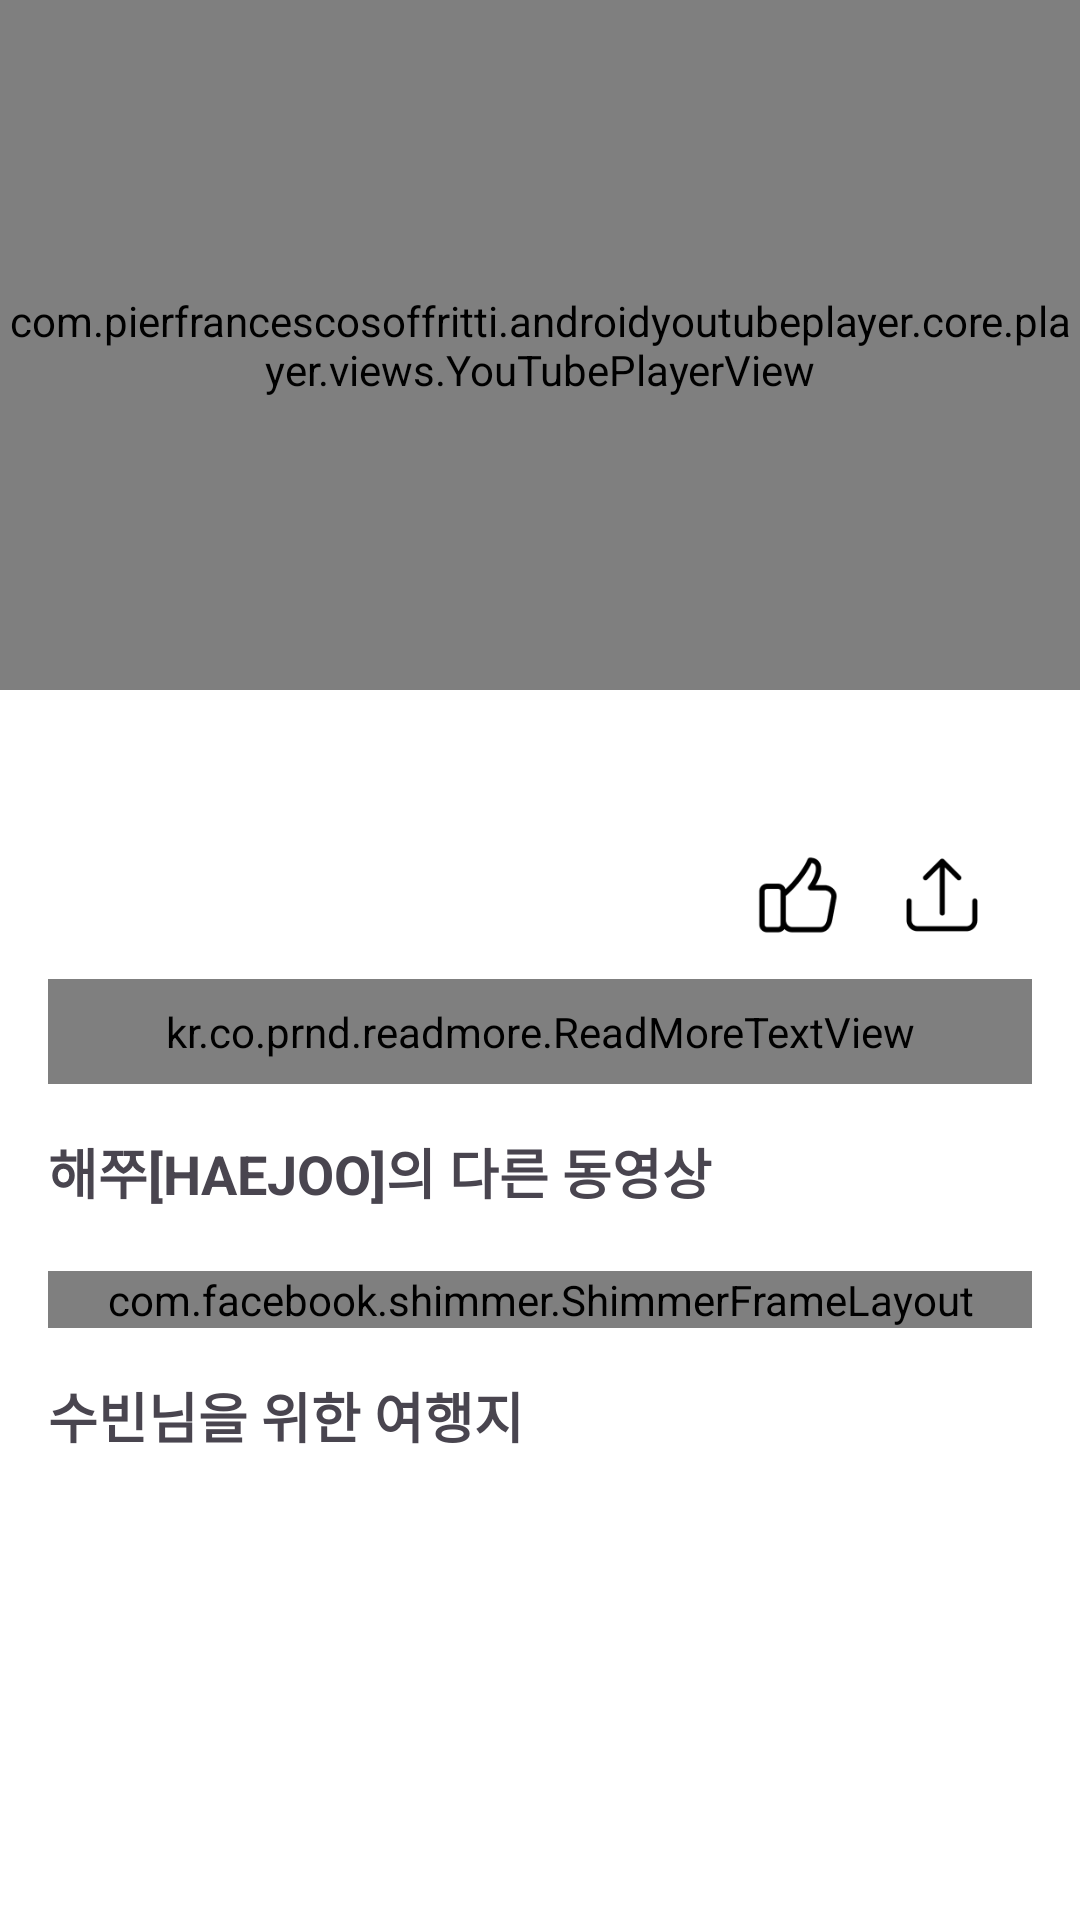

This screen was rendered from an Android layout file. Write that file and the resources it references.
<!-- AndroidManifest.xml: application theme Theme.TravelTube -->
<!-- res/layout/fragment_video_detail.xml -->
<?xml version="1.0" encoding="utf-8"?>
<FrameLayout xmlns:android="http://schemas.android.com/apk/res/android"
    xmlns:app="http://schemas.android.com/apk/res-auto"
    xmlns:tools="http://schemas.android.com/tools"
    android:layout_width="match_parent"
    android:layout_height="match_parent"
    android:background="@color/white"
    tools:context=".ui.datail.VideoDetailFragment">


    <androidx.constraintlayout.widget.ConstraintLayout
        android:layout_width="match_parent"
        android:layout_height="match_parent">

        <com.pierfrancescosoffritti.androidyoutubeplayer.core.player.views.YouTubePlayerView
            android:id="@+id/youtube_player_view"
            android:layout_width="match_parent"
            android:layout_height="230dp"
            app:layout_constraintEnd_toEndOf="parent"
            app:layout_constraintStart_toStartOf="parent"
            app:layout_constraintTop_toTopOf="parent" />

        <ScrollView
            android:id="@+id/scroll_view"
            android:layout_width="match_parent"
            android:layout_height="0dp"
            app:layout_constraintBottom_toBottomOf="parent"
            app:layout_constraintEnd_toEndOf="parent"
            app:layout_constraintStart_toStartOf="parent"
            app:layout_constraintTop_toBottomOf="@id/youtube_player_view">

            <androidx.constraintlayout.widget.ConstraintLayout
                android:layout_width="match_parent"
                android:layout_height="wrap_content"
                android:layout_margin="16dp">

                <TextView
                    android:id="@+id/tv_video_title"
                    android:layout_width="match_parent"
                    android:layout_height="wrap_content"
                    android:lineSpacingExtra="4dp"
                    android:textSize="18sp"
                    android:textStyle="bold"
                    app:layout_constraintEnd_toEndOf="parent"
                    app:layout_constraintStart_toStartOf="parent"
                    app:layout_constraintTop_toTopOf="parent" />

                <ImageView
                    android:id="@+id/iv_channel_thumbnail"
                    android:layout_width="40dp"
                    android:layout_height="40dp"
                    android:layout_marginTop="8dp"
                    android:adjustViewBounds="true"
                    android:background="@drawable/background_shape_circle"
                    android:scaleType="centerCrop"
                    app:layout_constraintStart_toStartOf="parent"
                    app:layout_constraintTop_toBottomOf="@id/tv_video_title" />

                <TextView
                    android:id="@+id/tv_channel_title"
                    android:layout_width="wrap_content"
                    android:layout_height="wrap_content"
                    android:layout_marginStart="8dp"
                    android:textSize="14sp"
                    android:textStyle="bold"
                    app:layout_constraintBottom_toTopOf="@id/tv_channel_subscription_count"
                    app:layout_constraintStart_toEndOf="@id/iv_channel_thumbnail"
                    app:layout_constraintTop_toTopOf="@id/iv_channel_thumbnail" />

                <TextView
                    android:id="@+id/tv_channel_subscription_count"
                    android:layout_width="wrap_content"
                    android:layout_height="wrap_content"
                    android:layout_marginStart="8dp"
                    android:textColor="@color/grey"
                    android:textSize="13sp"
                    app:layout_constraintBottom_toBottomOf="@id/iv_channel_thumbnail"
                    app:layout_constraintStart_toEndOf="@id/iv_channel_thumbnail"
                    app:layout_constraintTop_toBottomOf="@id/tv_channel_title" />

                <ImageView
                    android:id="@+id/iv_share"
                    android:layout_width="28dp"
                    android:layout_height="28dp"
                    android:layout_marginEnd="16dp"
                    android:src="@drawable/ic_share_24"
                    app:layout_constraintBottom_toBottomOf="@id/iv_channel_thumbnail"
                    app:layout_constraintEnd_toEndOf="parent"
                    app:layout_constraintTop_toTopOf="@id/iv_channel_thumbnail" />

                <ImageView
                    android:id="@+id/iv_like"
                    android:layout_width="28dp"
                    android:layout_height="28dp"
                    android:layout_marginEnd="20dp"
                    android:src="@drawable/ic_like_empty_24"
                    app:layout_constraintBottom_toBottomOf="@id/iv_channel_thumbnail"
                    app:layout_constraintEnd_toStartOf="@id/iv_share"
                    app:layout_constraintTop_toTopOf="@id/iv_channel_thumbnail" />

                <kr.co.prnd.readmore.ReadMoreTextView
                    android:id="@+id/tv_video_description"
                    android:layout_width="match_parent"
                    android:layout_height="wrap_content"
                    android:layout_marginTop="8dp"
                    android:background="@drawable/background_radius_round"
                    android:lineSpacingExtra="4dp"
                    android:padding="8dp"
                    android:textSize="13sp"
                    app:layout_constraintEnd_toEndOf="parent"
                    app:layout_constraintStart_toStartOf="parent"
                    app:layout_constraintTop_toBottomOf="@id/iv_channel_thumbnail"
                    app:readMoreColor="@android:color/black"
                    app:readMoreMaxLine="3"
                    app:readMoreText=" ...더보기" />

                <TextView
                    android:id="@+id/tv_other_videos_title"
                    android:layout_width="match_parent"
                    android:layout_height="wrap_content"
                    android:layout_marginTop="16dp"
                    android:layout_marginBottom="20dp"
                    android:text="해쭈[HAEJOO]의 다른 동영상"
                    android:textSize="18sp"
                    android:textStyle="bold"
                    app:layout_constraintBottom_toTopOf="@+id/constraint_layout"
                    app:layout_constraintStart_toStartOf="parent"
                    app:layout_constraintTop_toBottomOf="@id/tv_video_description" />

                <androidx.constraintlayout.widget.ConstraintLayout
                    android:id="@+id/constraint_layout"
                    android:layout_width="match_parent"
                    android:layout_height="wrap_content"
                    app:layout_constraintBottom_toTopOf="@id/tv_recommend_videos_title"
                    app:layout_constraintEnd_toEndOf="parent"
                    app:layout_constraintStart_toStartOf="parent"
                    app:layout_constraintTop_toBottomOf="@id/tv_other_videos_title">

                    <androidx.recyclerview.widget.RecyclerView
                        android:id="@+id/channel_recycler_view"
                        android:layout_width="match_parent"
                        android:layout_height="wrap_content"
                        android:orientation="horizontal"
                        app:layoutManager="androidx.recyclerview.widget.LinearLayoutManager"
                        app:layout_constraintEnd_toEndOf="parent"
                        app:layout_constraintStart_toStartOf="parent"
                        app:layout_constraintTop_toTopOf="parent"
                        tools:listitem="@layout/item_channel_other_video_list" />

                    <com.facebook.shimmer.ShimmerFrameLayout
                        android:id="@+id/shimmer_frame_layout"
                        android:layout_width="match_parent"
                        android:layout_height="0dp"
                        app:layout_constraintEnd_toEndOf="parent"
                        app:layout_constraintStart_toStartOf="parent"
                        app:layout_constraintTop_toTopOf="parent">

                        <LinearLayout
                            android:layout_width="match_parent"
                            android:layout_height="match_parent"
                            android:orientation="horizontal">

                            <include layout="@layout/item_shimmer_list" />

                            <include layout="@layout/item_shimmer_list" />

                            <include layout="@layout/item_shimmer_list" />

                            <include layout="@layout/item_shimmer_list" />

                            <include layout="@layout/item_shimmer_list" />

                            <include layout="@layout/item_shimmer_list" />

                            <include layout="@layout/item_shimmer_list" />

                            <include layout="@layout/item_shimmer_list" />

                            <include layout="@layout/item_shimmer_list" />

                            <include layout="@layout/item_shimmer_list" />
                        </LinearLayout>
                    </com.facebook.shimmer.ShimmerFrameLayout>

                </androidx.constraintlayout.widget.ConstraintLayout>

                <TextView
                    android:id="@+id/tv_recommend_videos_title"
                    android:layout_width="match_parent"
                    android:layout_height="wrap_content"
                    android:layout_marginTop="16dp"
                    android:layout_marginBottom="20dp"
                    android:text="수빈님을 위한 여행지"
                    android:textSize="18sp"
                    android:textStyle="bold"
                    app:layout_constraintBottom_toTopOf="@+id/recommend_recycler_view"
                    app:layout_constraintStart_toStartOf="parent"
                    app:layout_constraintTop_toBottomOf="@id/constraint_layout" />

                <androidx.recyclerview.widget.RecyclerView
                    android:id="@+id/recommend_recycler_view"
                    android:layout_width="match_parent"
                    android:layout_height="0dp"
                    android:layout_marginTop="12dp"
                    android:orientation="vertical"
                    app:layoutManager="androidx.recyclerview.widget.LinearLayoutManager"
                    app:layout_constraintEnd_toEndOf="parent"
                    app:layout_constraintStart_toStartOf="parent"
                    app:layout_constraintTop_toBottomOf="@id/tv_recommend_videos_title"
                    tools:listitem="@layout/item_recommend_list" />

            </androidx.constraintlayout.widget.ConstraintLayout>


        </ScrollView>

    </androidx.constraintlayout.widget.ConstraintLayout>

</FrameLayout>
<!-- res/layout/item_channel_other_video_list.xml (included above) -->
<?xml version="1.0" encoding="utf-8"?>
<androidx.constraintlayout.widget.ConstraintLayout xmlns:android="http://schemas.android.com/apk/res/android"
    xmlns:app="http://schemas.android.com/apk/res-auto"
    android:layout_width="200dp"
    android:layout_height="wrap_content"
    android:layout_marginEnd="20dp">

    <ImageView
        android:id="@+id/iv_list_thumbnail"
        android:layout_width="200dp"
        android:layout_height="200dp"
        android:adjustViewBounds="true"
        android:background="@drawable/background_radius_round"
        android:scaleType="centerCrop"
        app:layout_constraintEnd_toEndOf="parent"
        app:layout_constraintStart_toStartOf="parent"
        app:layout_constraintTop_toTopOf="parent" />

    <TextView
        android:id="@+id/tv_list_title"
        android:layout_width="match_parent"
        android:layout_height="wrap_content"
        android:layout_marginTop="4dp"
        android:ellipsize="end"
        android:lineSpacingExtra="4dp"
        android:maxLines="2"
        android:textSize="14sp"
        android:textStyle="bold"
        app:layout_constraintEnd_toEndOf="parent"
        app:layout_constraintStart_toStartOf="parent"
        app:layout_constraintTop_toBottomOf="@id/iv_list_thumbnail" />

    <TextView
        android:id="@+id/tv_list_view_count"
        android:layout_width="wrap_content"
        android:layout_height="wrap_content"
        android:layout_marginTop="4dp"
        android:textSize="11sp"
        app:layout_constraintStart_toStartOf="parent"
        app:layout_constraintTop_toBottomOf="@id/tv_list_title" />

    <TextView
        android:id="@+id/tv_list_date"
        android:layout_width="wrap_content"
        android:layout_height="wrap_content"
        android:layout_marginStart="4dp"
        android:textSize="11sp"
        app:layout_constraintBottom_toBottomOf="@id/tv_list_view_count"
        app:layout_constraintStart_toEndOf="@id/tv_list_view_count"
        app:layout_constraintTop_toTopOf="@id/tv_list_view_count" />

</androidx.constraintlayout.widget.ConstraintLayout>
<!-- res/layout/item_shimmer_list.xml (included above) -->
<?xml version="1.0" encoding="utf-8"?>
<androidx.constraintlayout.widget.ConstraintLayout xmlns:android="http://schemas.android.com/apk/res/android"
    xmlns:app="http://schemas.android.com/apk/res-auto"
    android:layout_width="200dp"
    android:layout_height="wrap_content"
    android:layout_margin="8dp">

    <ImageView
        android:id="@+id/iv_video_thumbnail"
        android:layout_width="match_parent"
        android:layout_height="200dp"
        android:adjustViewBounds="true"
        android:background="@color/background"
        android:scaleType="centerCrop"
        app:layout_constraintEnd_toEndOf="parent"
        app:layout_constraintStart_toStartOf="parent"
        app:layout_constraintTop_toTopOf="parent" />

    <TextView
        android:id="@+id/tv_channel_list_title"
        android:layout_width="match_parent"
        android:layout_height="wrap_content"
        android:layout_marginTop="4dp"
        android:background="@color/background"
        android:ellipsize="end"
        android:maxLines="2"
        app:layout_constraintEnd_toEndOf="parent"
        app:layout_constraintStart_toStartOf="parent"
        app:layout_constraintTop_toBottomOf="@id/iv_video_thumbnail" />

    <TextView
        android:id="@+id/tv_channel_view_count"
        android:layout_width="100dp"
        android:layout_height="wrap_content"
        android:layout_marginTop="4dp"
        android:background="@color/background"
        android:textColor="@color/grey"
        app:layout_constraintStart_toStartOf="parent"
        app:layout_constraintTop_toBottomOf="@id/tv_channel_list_title" />

    <TextView
        android:id="@+id/tv_channel_list_date"
        android:layout_width="100dp"
        android:layout_height="wrap_content"
        android:layout_marginStart="8dp"
        android:background="@color/background"
        android:textColor="@color/grey"
        app:layout_constraintBottom_toBottomOf="@id/tv_channel_view_count"
        app:layout_constraintStart_toEndOf="@id/tv_channel_view_count"
        app:layout_constraintTop_toTopOf="@id/tv_channel_view_count" />

</androidx.constraintlayout.widget.ConstraintLayout>
<!-- res/layout/item_recommend_list.xml (included above) -->
<?xml version="1.0" encoding="utf-8"?>
<androidx.constraintlayout.widget.ConstraintLayout xmlns:android="http://schemas.android.com/apk/res/android"
    xmlns:app="http://schemas.android.com/apk/res-auto"
    xmlns:tools="http://schemas.android.com/tools"
    android:layout_width="match_parent"
    android:layout_height="wrap_content">

    <ImageView
        android:id="@+id/iv_video_thumbnail"
        android:layout_width="match_parent"
        android:layout_height="200dp"
        android:adjustViewBounds="true"
        android:background="@drawable/background_radius_round"
        android:scaleType="centerCrop"
        app:layout_constraintEnd_toEndOf="parent"
        app:layout_constraintStart_toStartOf="parent"
        app:layout_constraintTop_toTopOf="parent" />

    <ImageView
        android:id="@+id/iv_channel_thumbnail"
        android:layout_width="40dp"
        android:layout_height="40dp"
        android:layout_marginTop="12dp"
        android:background="@drawable/background_shape_circle"
        app:layout_constraintStart_toStartOf="parent"
        app:layout_constraintTop_toBottomOf="@id/iv_video_thumbnail" />

    <TextView
        android:id="@+id/tv_channel_list_title"
        android:layout_width="0dp"
        android:layout_height="wrap_content"
        android:layout_marginStart="12dp"
        android:ellipsize="end"
        android:gravity="start"
        android:maxLines="2"
        android:textSize="13sp"
        app:layout_constraintEnd_toEndOf="parent"
        app:layout_constraintStart_toEndOf="@id/iv_channel_thumbnail"
        app:layout_constraintTop_toTopOf="@id/iv_channel_thumbnail" />


    <TextView
        android:id="@+id/tv_channel_name"
        android:layout_width="wrap_content"
        android:layout_height="wrap_content"
        android:layout_marginTop="4dp"
        android:layout_marginBottom="16dp"
        android:text="채널이름"
        android:textColor="@color/grey"
        android:textSize="12sp"
        app:layout_constraintBottom_toBottomOf="parent"
        app:layout_constraintStart_toStartOf="@+id/tv_channel_list_title"
        app:layout_constraintTop_toBottomOf="@id/tv_channel_list_title" />

    <TextView
        android:id="@+id/tv_channel_view_count"
        android:layout_width="wrap_content"
        android:layout_height="wrap_content"
        android:layout_marginStart="4dp"
        android:textColor="@color/grey"
        android:text="조회수"
        android:textSize="12sp"
        app:layout_constraintBottom_toBottomOf="@id/tv_channel_name"
        app:layout_constraintStart_toEndOf="@id/tv_channel_name"
        app:layout_constraintTop_toTopOf="@id/tv_channel_name" />

    <TextView
        android:id="@+id/tv_channel_list_date"
        android:layout_width="wrap_content"
        android:layout_height="wrap_content"
        android:layout_marginStart="4dp"
        android:textColor="@color/grey"
        android:text="날짜"
        android:textSize="12sp"
        app:layout_constraintBottom_toBottomOf="@id/tv_channel_view_count"
        app:layout_constraintStart_toEndOf="@id/tv_channel_view_count"
        app:layout_constraintTop_toTopOf="@id/tv_channel_view_count" />

</androidx.constraintlayout.widget.ConstraintLayout>
<!-- resources referenced by this layout -->
<resources>
  <color name="background">#dddddd</color>
  <color name="grey">#929292</color>
  <color name="white">#FFFFFFFF</color>
  <!-- drawable background_radius_round (drawable) -->
  <?xml version="1.0" encoding="utf-8"?>
  <shape xmlns:android="http://schemas.android.com/apk/res/android"
      android:shape="rectangle">
  
      <corners android:radius="8dp" />
  
      <solid android:color="#f5f5f5" />
  
  </shape>
  <!-- drawable ic_like_empty_24: png bitmap (drawable, 1866 bytes) -->
  <!-- drawable ic_share_24: png bitmap (drawable, 1076 bytes) -->
  <style name="Theme.TravelTube" parent="Base.Theme.TravelTube" />
  <style name="Base.Theme.TravelTube" parent="Theme.Material3.DayNight.NoActionBar">
          
          <item name="android:windowLightStatusBar">true</item>
          <item name="android:statusBarColor">@color/white</item>
          <item name="colorPrimary">@color/blue</item>
          
      </style>
  <color name="blue">#2F6EF6</color>
</resources>
